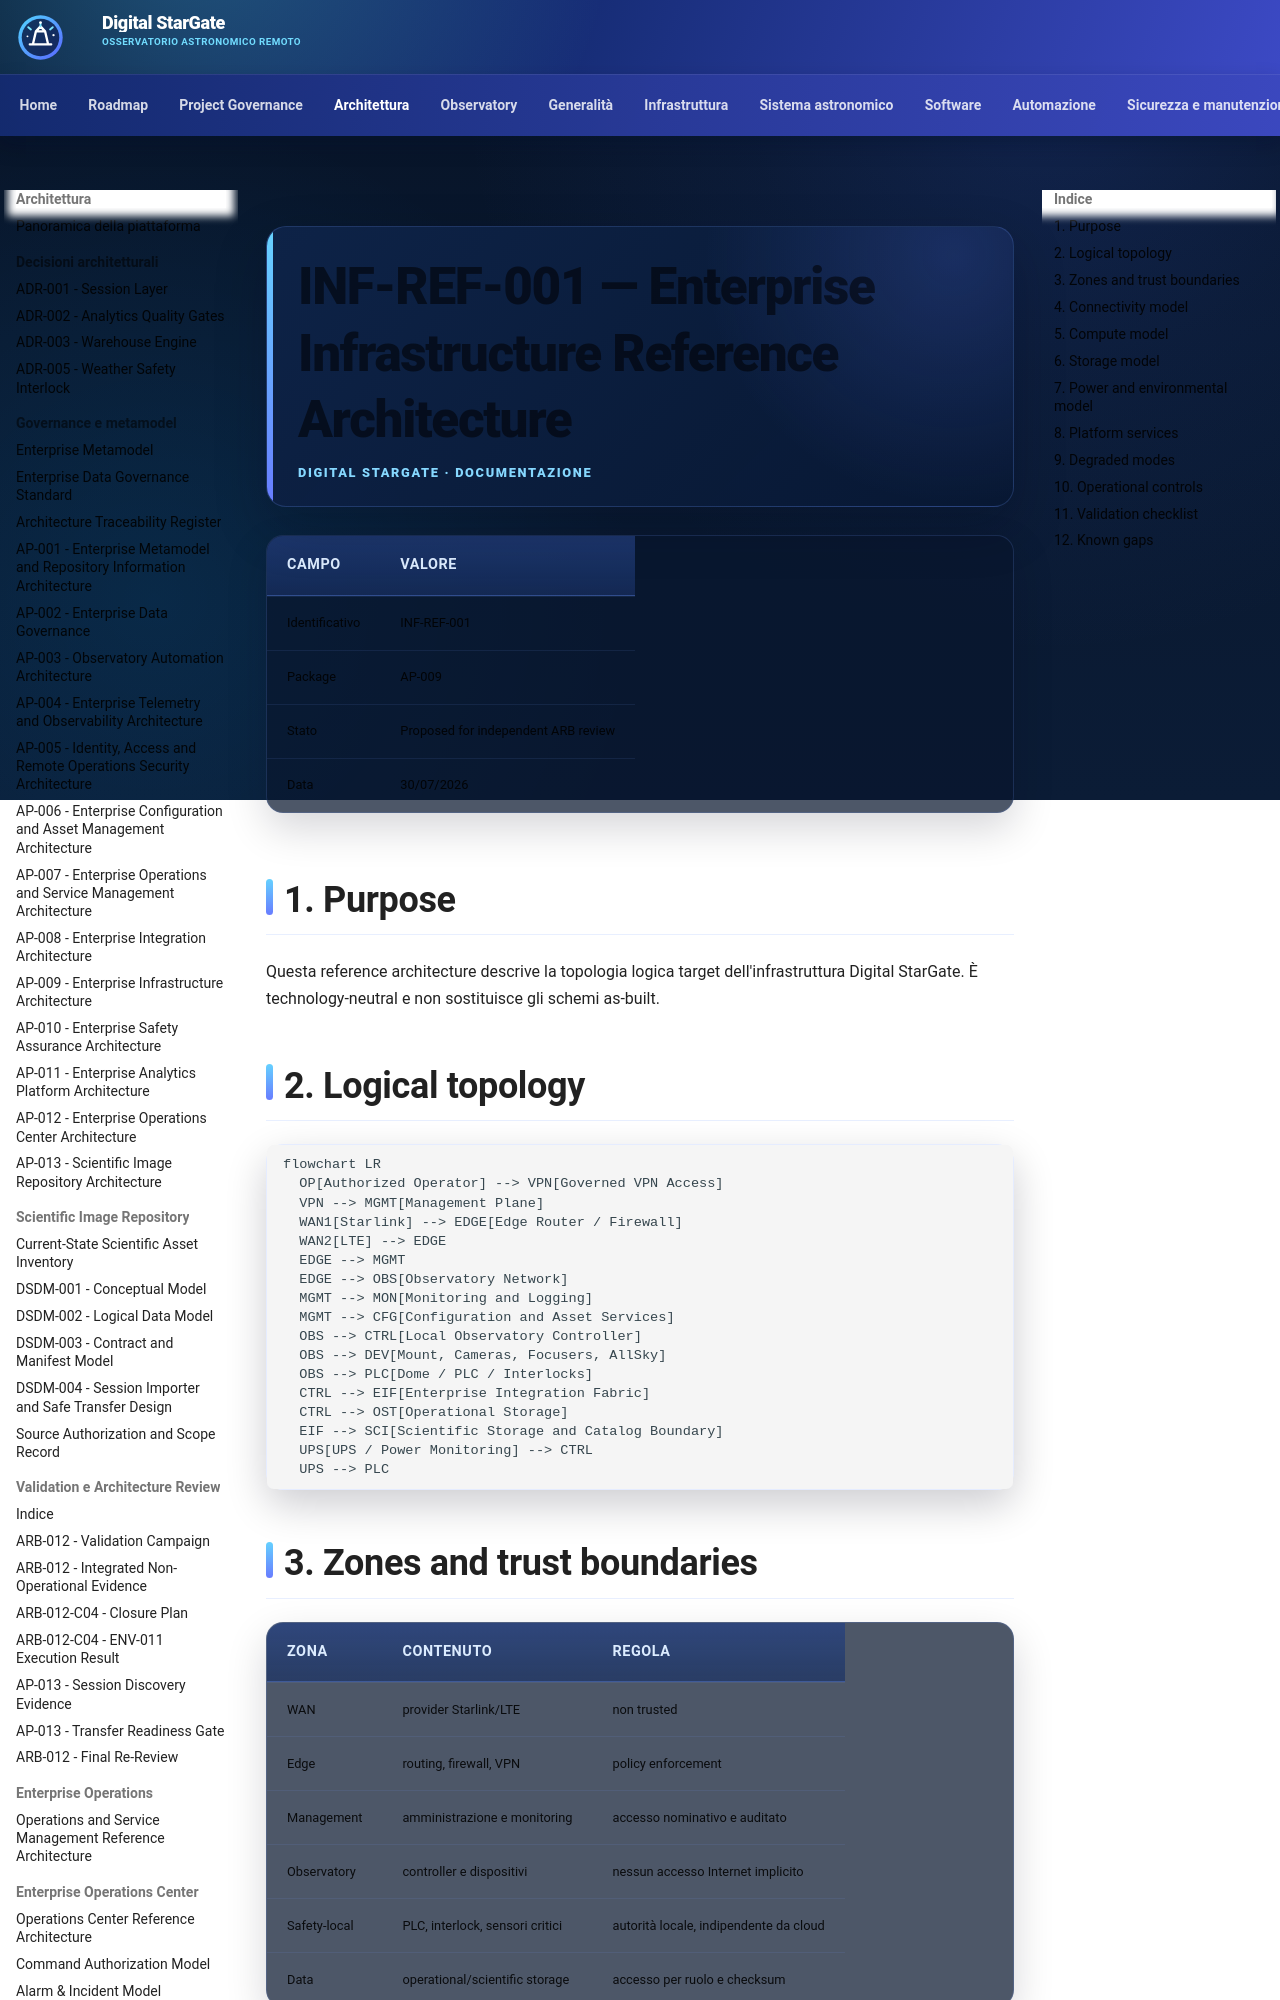

repository: maininimassimo-bit/digital-stargate-manual · page: architecture/enterprise-infrastructure-reference-architecture/index.html · generator: mkdocs

# INF-REF-001 — Enterprise Infrastructure Reference Architecture

| Campo | Valore |
|---|---|
| Identificativo | INF-REF-001 |
| Package | AP-009 |
| Stato | Proposed for independent ARB review |
| Data | 30/07/2026 |

## 1. Purpose

Questa reference architecture descrive la topologia logica target dell'infrastruttura Digital StarGate. È technology-neutral e non sostituisce gli schemi as-built.

## 2. Logical topology

```mermaid
flowchart LR
  OP[Authorized Operator] --> VPN[Governed VPN Access]
  VPN --> MGMT[Management Plane]
  WAN1[Starlink] --> EDGE[Edge Router / Firewall]
  WAN2[LTE] --> EDGE
  EDGE --> MGMT
  EDGE --> OBS[Observatory Network]
  MGMT --> MON[Monitoring and Logging]
  MGMT --> CFG[Configuration and Asset Services]
  OBS --> CTRL[Local Observatory Controller]
  OBS --> DEV[Mount, Cameras, Focusers, AllSky]
  OBS --> PLC[Dome / PLC / Interlocks]
  CTRL --> EIF[Enterprise Integration Fabric]
  CTRL --> OST[Operational Storage]
  EIF --> SCI[Scientific Storage and Catalog Boundary]
  UPS[UPS / Power Monitoring] --> CTRL
  UPS --> PLC
```

## 3. Zones and trust boundaries

| Zona | Contenuto | Regola |
|---|---|---|
| WAN | provider Starlink/LTE | non trusted |
| Edge | routing, firewall, VPN | policy enforcement |
| Management | amministrazione e monitoring | accesso nominativo e auditato |
| Observatory | controller e dispositivi | nessun accesso Internet implicito |
| Safety-local | PLC, interlock, sensori critici | autorità locale, indipendente da cloud |
| Data | operational/scientific storage | accesso per ruolo e checksum |

La segmentazione fisica o VLAN è una scelta implementativa da validare; il confine logico è obbligatorio.
